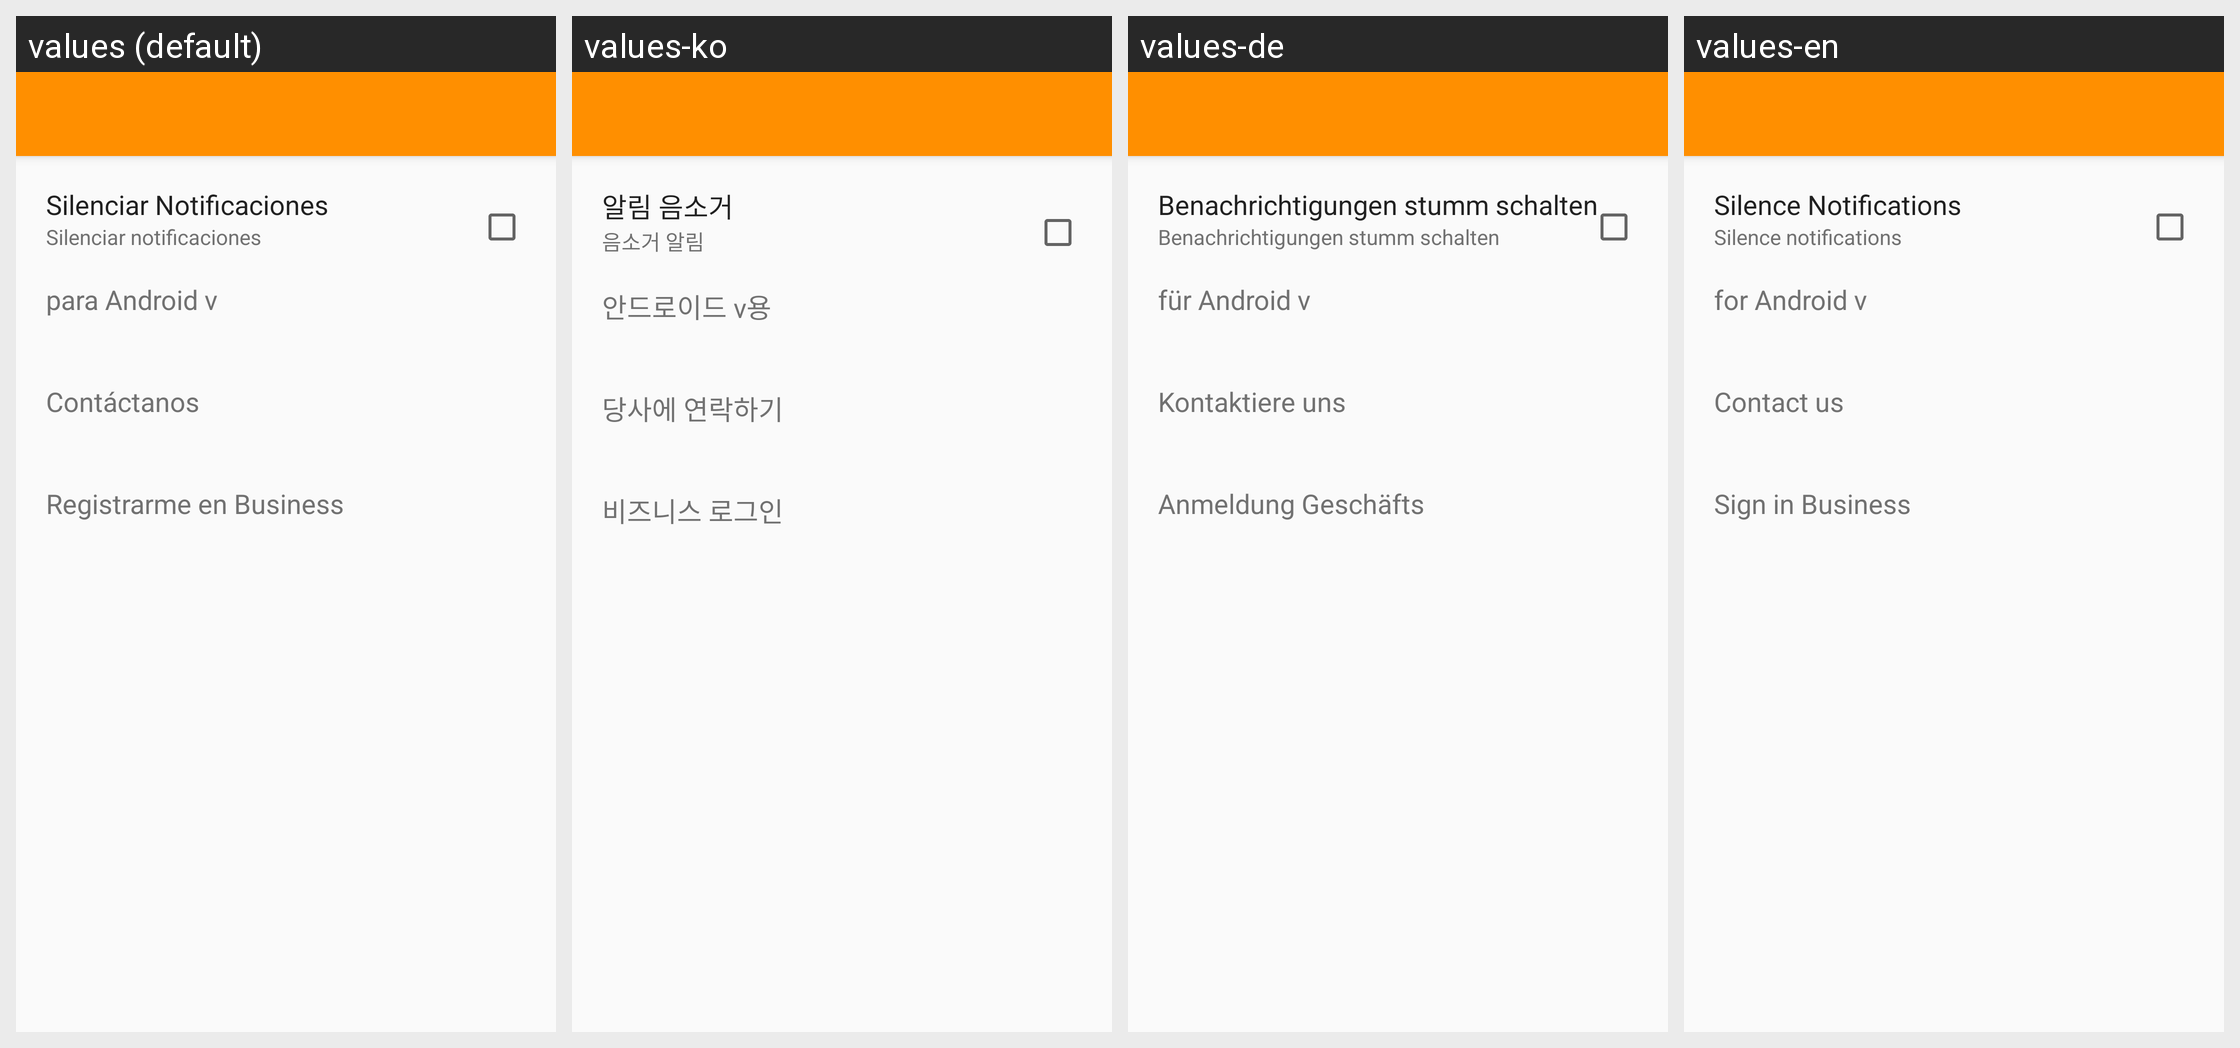

For this localized Android screen grid, give each drawn string resource with its value in every locale shown.
Android screen res/layout/activity_settings.xml rendered under 4 locales, left to right: values (default), values-ko, values-de, values-en. Device: Nexus 5 (rendered at 1080×1920; each locale shown at half size, 540×960, under a caption strip naming it); theme Theme.MyTheme.
Other locales in the repository, not shown: values-fr, values-it, values-ja, values-pt, values-zh.
Strings drawn on this screen, with the default value and each locale's value (text and hints the layout hard-codes, and strings that could not be matched under every locale, appear in the picture but are not listed):

mute_notifications
  values: Silenciar Notificaciones
  values-ko: 알림 음소거
  values-de: Benachrichtigungen stumm schalten
  values-en: Silence Notifications

sub_mute_notifications
  values: Silenciar notificaciones
  values-ko: 음소거 알림
  values-de: Benachrichtigungen stumm schalten
  values-en: Silence notifications

version_settins
  values: para Android v
  values-ko: 안드로이드 v용
  values-de: für Android v
  values-en: for Android v

title_feedback
  values: Contáctanos
  values-ko: 당사에 연락하기
  values-de: Kontaktiere uns
  values-en: Contact us

register_business
  values: Registrarme en Business
  values-ko: 비즈니스 로그인
  values-de: Anmeldung Geschäfts
  values-en: Sign in Business
